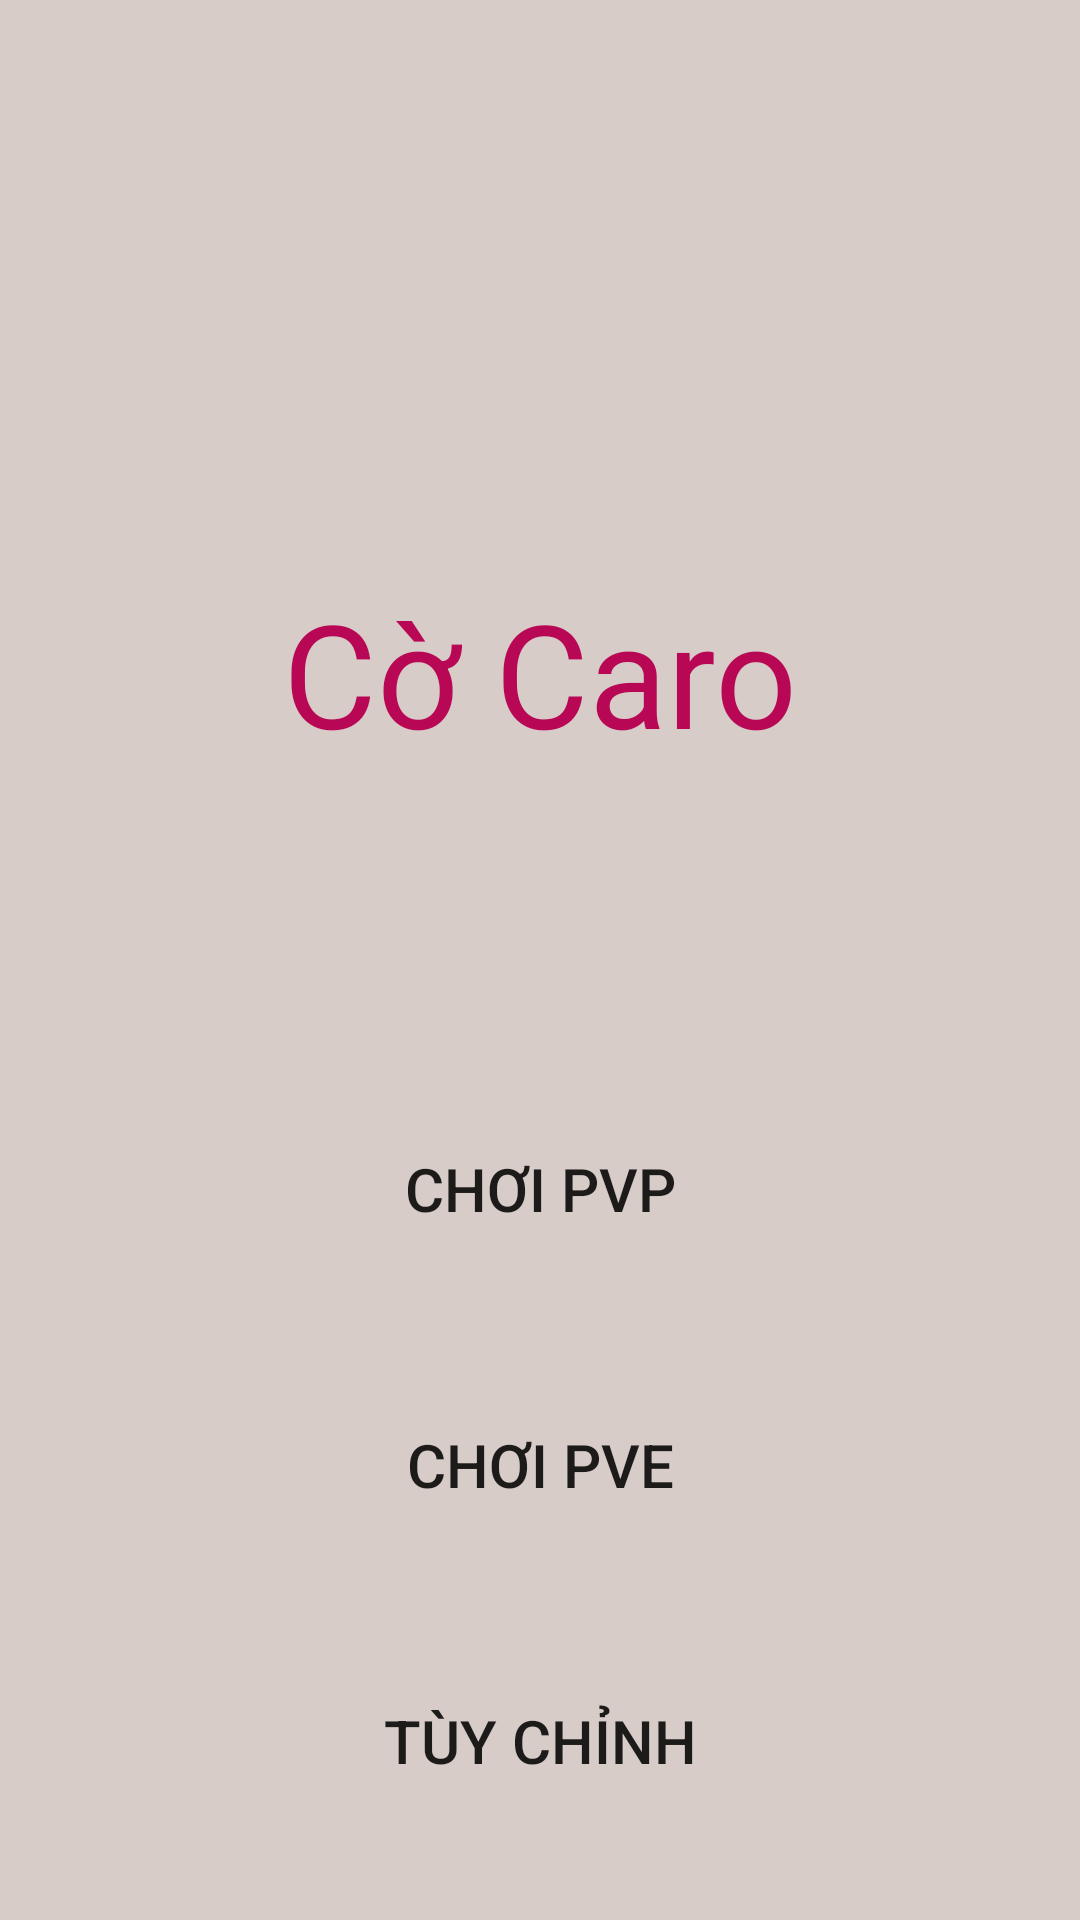

This screen was rendered from an Android layout file. Write that file and the resources it references.
<!-- AndroidManifest.xml: application theme Theme.GameCaro -->
<!-- res/layout/activity_main.xml -->
<?xml version="1.0" encoding="utf-8"?>
<androidx.constraintlayout.widget.ConstraintLayout xmlns:android="http://schemas.android.com/apk/res/android"
    xmlns:app="http://schemas.android.com/apk/res-auto"
    xmlns:tools="http://schemas.android.com/tools"
    android:id="@+id/main"
    android:layout_width="match_parent"
    android:layout_height="match_parent"
    tools:context=".MainActivity"
    android:background="#D7CCC8">

    <TextView
        android:id="@+id/textView"
        android:layout_width="wrap_content"
        android:layout_height="wrap_content"
        android:layout_marginTop="192dp"
        android:text="@string/homeTile"
        android:textColor="#B80754"
        android:textSize="48sp"
        app:layout_constraintEnd_toEndOf="parent"
        app:layout_constraintStart_toStartOf="parent"
        app:layout_constraintTop_toTopOf="parent" />

    <Button
        android:id="@+id/button"
        android:layout_width="125dp"
        android:layout_height="wrap_content"
        android:layout_marginTop="116dp"
        android:background="@drawable/blue_button"
        android:onClick="ButtonChoiPvP"
        android:text="@string/playButton1"
        android:textSize="20sp"
        app:layout_constraintEnd_toEndOf="parent"
        app:layout_constraintStart_toStartOf="parent"
        app:layout_constraintTop_toBottomOf="@+id/textView" />

    <Button
        android:id="@+id/button2"
        android:layout_width="125dp"
        android:layout_height="wrap_content"
        android:layout_marginTop="44dp"
        android:background="@drawable/blue_button"
        android:onClick="ButtonChoiPvE"
        android:text="@string/playButton2"
        android:textSize="20sp"
        app:layout_constraintEnd_toEndOf="parent"
        app:layout_constraintStart_toStartOf="parent"
        app:layout_constraintTop_toBottomOf="@+id/button" />

    <Button
        android:id="@+id/buttonCustomize"
        android:layout_width="125dp"
        android:layout_height="wrap_content"
        android:layout_marginTop="44dp"
        android:background="@drawable/blue_button"
        android:onClick="openCustomize"
        android:text="Tùy chỉnh"
        android:textSize="20sp"
        app:layout_constraintTop_toBottomOf="@+id/button2"
        app:layout_constraintStart_toStartOf="parent"
        app:layout_constraintEnd_toEndOf="parent" />
</androidx.constraintlayout.widget.ConstraintLayout>
<!-- resources referenced by this layout -->
<resources>
  <string name="homeTile">Cờ Caro</string>
  <string name="playButton1">Chơi PvP</string>
  <string name="playButton2">Chơi PvE</string>
  <style name="Theme.GameCaro" parent="Base.Theme.GameCaro" />
  <style name="Base.Theme.GameCaro" parent="Theme.AppCompat.Light.NoActionBar">
          
          
      </style>
</resources>
